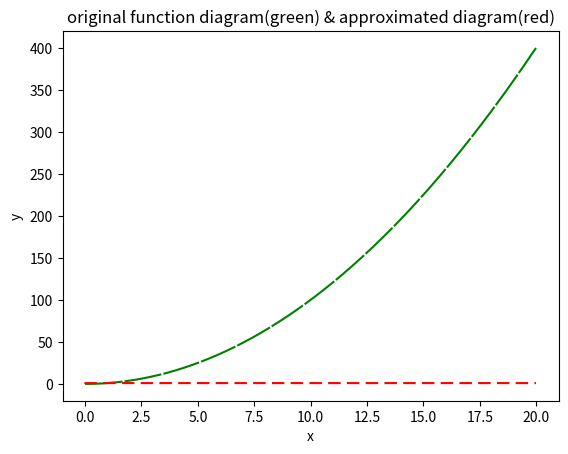

Here is the Python script that generated this plot:
import math
import matplotlib.pyplot as pt
import numpy
import random
import time

class node:
    def __init__(self, value):
        self.value = value 
        self.children = []

class tree:
    def __init__(self):
        self.fitness = 1
        self.nodes=[]
    def Add_newChild(self, node, parent):
        self.nodes.append(node)
        parent.children.append(node)
    def Init_Root(self, root):
        self.nodes.append(root) 


All_operators = ['-', '+','/','*']

def Build_Tree(tr, parent, node_count, count):
    if count == node_count:
        tr.Add_newChild(node('x'), parent)
        tr.Add_newChild(node('x'), parent)
        return
    node1 = node(random.choice(All_operators))
    tr.Add_newChild(node1, parent)
    node2 = node(random.choice(All_operators))
    tr.Add_newChild(node2, parent)
    Build_Tree(tr, node1, node_count, count+1)
    Build_Tree(tr, node2, node_count, count+1)

#harchi fitness kamter, behtar
def Calc_fitness(y_funcs, tree_Eval):
    Sum = 0
    for i in range(len(y_funcs)):
        Sum += ( (y_funcs[i] - tree_Eval[i]) * (y_funcs[i] - tree_Eval[i]) )
    enheraf_meyar = Sum/(len(y_funcs))
    return enheraf_meyar

#peida kardane behtarin derakht, ba kamtrin fitness
def Find_bestTree(population):
    best_tree = population[0]
    n = len(population)
    for i in range(n):
        if population[i].fitness < best_tree.fitness:
            best_tree = population[i]
    return best_tree

def Calculate_Tree(tree, x, pos=0):
    if(tree.nodes[pos].value == 'x'):
        return x , pos
    if(tree.nodes[pos].value in All_operators):
        Operatorpos = pos
        left , pos = Calculate_Tree(tree,x,pos+1)    
        right , pos = Calculate_Tree(tree,x,pos+1) 
        if(tree.nodes[Operatorpos].value == '-'):
            return left - right, pos
        elif(tree.nodes[Operatorpos].value == '+'):
            return left + right, pos
        elif(tree.nodes[Operatorpos].value == '/'):
            if right != 0:
                return left / right, pos
            else:
                right = 0.0001  
                return left / right, pos
        elif(tree.nodes[Operatorpos].value == '*'):
            return left * right, pos  

fitCount = 0
def make_Child(mother,father):
    child = ['x','x']
    m_Operatorscount = (len(mother.nodes)-1)//2
    f_Operatorscount = (len(father.nodes)-1)//2
    # num_radif = int(math.log((len(child)+1),2))
    # while num_radif != int(num_radif):
    while math.log((len(child)+1),2) != int(math.log((len(child)+1),2)):
        child = []
        mother_first = numpy.random.randint(0,m_Operatorscount)
        father_first = numpy.random.randint(0,f_Operatorscount)
        mother_last = numpy.random.randint(mother_first,m_Operatorscount)
        father_last = numpy.random.randint(father_first,f_Operatorscount)
        # child = father.nodes[:father_first] + mother.nodes[mother_first : mother_last] + father.nodes[father_last :f_Operatorscount] + mother.nodes[mother_last :m_Operatorscount]
        child = mother.nodes[:mother_first] + father.nodes[father_first : father_last] + mother.nodes[mother_last :m_Operatorscount]
        global fitCount
        fitCount += 1

    for i in range ((len(child)+1)):
        n_ch = node('x')
        child.append(n_ch)
    return child



def select_LocalBest(trees,size):  
    random_pop = []
    random_pop = random.sample(trees, size)
    bestTree = random_pop[0]
    for i in range(size):
        if random_pop[i].fitness < bestTree.fitness:
            bestTree = random_pop[i]
    return bestTree


def test_Func (x):
    y = x*x
    return y

x_func = []
y_func = []
for i in numpy.arange(0, 20, 0.01):
    x_func.append(i)

for x in x_func:
    y_func.append(test_Func(x))

nasl = 0
startTime = time.time()

# jamiat avalie -- tedadi derakht amaliate random
All_trees = []
for i in range(400):
    tr = tree()
    # level_count = random.randint(1,2)
    level_count = 1
    # print(level_count)
    rand_op = random.choice(All_operators)
    root = node(rand_op)
    tr.Init_Root(root)
    node_count = (2**level_count)-1
    Build_Tree(tr,root,node_count,0)
    All_trees.append(tr)
nasl += 1

calcstree = []
for tr in All_trees:
    calcstree = []
    for x in x_func:
        calcstree.append(Calculate_Tree(tr, x, 0)[0])
    fitCount += 1
    tr.fitness = Calc_fitness(y_func, calcstree)


newPop = []
size = len(All_trees)//2
for i in range(2000):
    motherTree = select_LocalBest(All_trees, size)
    fatherTree = select_LocalBest(All_trees, size)
    child = make_Child(motherTree, fatherTree)
    childTree = tree()
    childTree.nodes = child
    calcAmounts = []
    for x in x_func:
        d = Calculate_Tree(childTree, x,0)[0]
        calcAmounts.append(d)
    child_fit = Calc_fitness(y_func, calcAmounts)
    fitCount += 1
    childTree.fitness = child_fit
    newPop.append(childTree)
nasl += 1

endtTime = time.time()
bestTree = Find_bestTree(newPop)
print("tabe takhmin zade shode(function tree):  ")
for B_node in bestTree.nodes:
    print(B_node.value)
print("shayestegi behtarin drakht(fitness):  " + str(bestTree.fitness))
print("zamane ejra(Total time):  " + str(endtTime - startTime))
print("nasl:  " + str(nasl))
print("tedad mohasebe shayestegi:  " + str(fitCount))


pt.plot(x_func, y_func, color='g', dashes = [18,1])
pt.xlabel('x')
pt.ylabel('y')
pt.title('original function diagram(green) & approximated diagram(red)')
pt.plot(x_func, calcAmounts, color='r', dashes = [6,3])
pt.show()